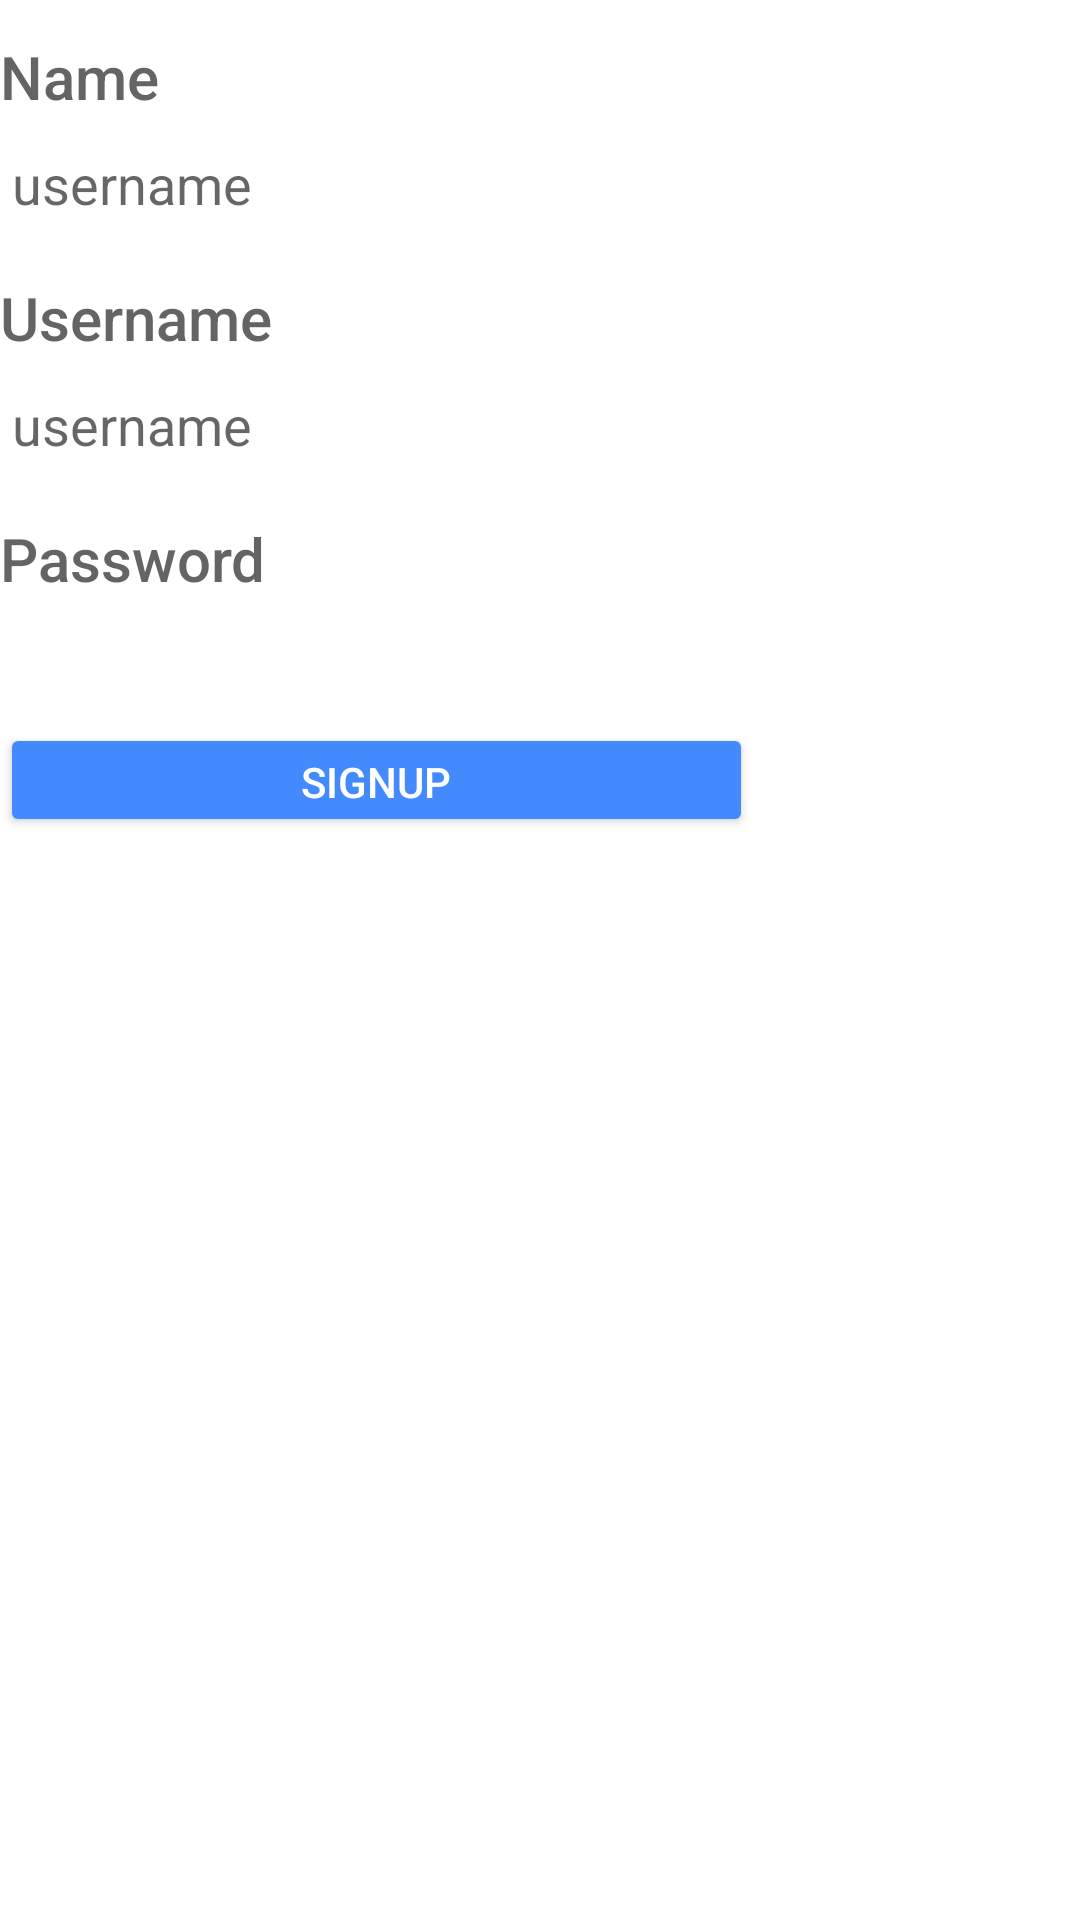

Produce the Android XML layout that renders to this screen, including the resource entries it uses.
<!-- AndroidManifest.xml: application theme KillDDL -->
<!-- res/layout/activity_sign_up.xml -->
<?xml version="1.0" encoding="utf-8"?>
<android.support.constraint.ConstraintLayout xmlns:android="http://schemas.android.com/apk/res/android"
    xmlns:app="http://schemas.android.com/apk/res-auto"
    xmlns:tools="http://schemas.android.com/tools"
    android:layout_width="match_parent"
    android:layout_height="match_parent"
    tools:context=".SignUpActivity">


    <LinearLayout
        android:id="@+id/linearLayout"
        android:layout_width="match_parent"
        android:layout_height="286dp"
        android:layout_marginTop="88dp"
        android:layout_marginEnd="8dp"
        android:orientation="vertical"
        app:layout_constraintEnd_toEndOf="parent"
        app:layout_constraintHorizontal_bias="1.0"
        app:layout_constraintStart_toStartOf="parent"
        app:layout_constraintTop_toBottomOf="@+id/login_button">

        <TextView
            android:id="@+id/textView1"
            android:layout_width="match_parent"
            android:layout_height="wrap_content"
            android:layout_marginTop="12dp"
            android:text="Name"
            android:textAppearance="@android:style/TextAppearance.Material.Title" />

        <EditText
            android:id="@+id/name"
            android:layout_width="match_parent"
            android:layout_height="wrap_content"
            android:hint="username"
            android:textColor="?android:attr/textColorPrimaryInverse" />

        <TextView
            android:id="@+id/textView5"
            android:layout_width="match_parent"
            android:layout_height="wrap_content"
            android:layout_marginTop="12dp"
            android:text="Username"
            android:textAppearance="@android:style/TextAppearance.Material.Title" />

        <EditText
            android:id="@+id/username"
            android:layout_width="match_parent"
            android:layout_height="wrap_content"
            android:hint="username"
            android:textColor="?android:attr/textColorPrimaryInverse" />

        <TextView
            android:id="@+id/textView6"
            android:layout_width="match_parent"
            android:layout_height="wrap_content"
            android:layout_marginTop="12dp"
            android:text="Password"
            android:textAppearance="@android:style/TextAppearance.Material.Title" />

        <EditText
            android:id="@+id/password"
            android:layout_width="match_parent"
            android:layout_height="wrap_content"
            android:inputType="textPassword"
            android:textColor="?android:attr/textColorPrimaryInverse" />


        <Button
            android:id="@+id/SignUpBtn"
            android:layout_width="251dp"
            android:layout_height="38dp"
            android:textColor="#FFFFFF"
            style="@style/Widget.AppCompat.Button.Colored"
            android:text="SignUp" />
    </LinearLayout>

    <TextView
        android:id="@+id/error"
        android:layout_width="wrap_content"
        android:layout_height="wrap_content"
        android:layout_marginStart="8dp"
        android:layout_marginTop="8dp"
        android:layout_marginEnd="8dp"
        android:textColor="@color/red"
        app:layout_constraintEnd_toEndOf="parent"
        app:layout_constraintStart_toStartOf="parent"
        app:layout_constraintTop_toBottomOf="@+id/linearLayout" />
</android.support.constraint.ConstraintLayout>
<!-- resources referenced by this layout -->
<resources>
  <color name="red">#EF5350</color>
  <style name="KillDDL" parent="Theme.AppCompat.Light">
          
          <item name="colorPrimary">@color/defaultColorPrimaryLight</item>
          <item name="colorPrimaryDark">@color/defaultColorPrimaryDark</item>
          <item name="colorAccent">@color/defaultColorAccent</item>
          <item name="android:actionBarTheme">@style/KillDDL.AppBarOverlay</item>
          <item name="android:navigationBarColor">@color/defaultColorAccentLight</item>
          <item name="android:statusBarColor">@color/defaultColorAccentLight</item>
          <item name="android:colorForeground">@color/defaultColorPrimaryLight</item>
          <item name="android:textColorPrimaryInverse">@color/defaultColorPrimaryDark</item>
          <item name="android:windowBackground">@color/defaultColorPrimary</item>
          <item name="android:textColorPrimary">@color/default_text_color_primary</item>
      </style>
  <color name="defaultColorPrimaryLight">#ffffff</color>
  <color name="defaultColorPrimaryDark">#7e7e7e</color>
  <color name="defaultColorAccent">#448aff</color>
  <style name="KillDDL.AppBarOverlay" parent="ThemeOverlay.AppCompat.Dark.ActionBar">
          <item name="android:textColorPrimary">?attr/colorAccent</item>
          <item name="android:windowContentOverlay">@null</item>
          <item name="android:actionBarSize">80dp</item>
          <item name="titleTextStyle">@style/KillDDL.ActionBar.TitleText</item>
      </style>
  <color name="defaultColorAccentLight">#83b9ff</color>
  <color name="defaultColorPrimary">#ffffff</color>
  <color name="default_text_color_primary">#ec575757</color>
  <style name="KillDDL.ActionBar.TitleText" parent="TextAppearance.AppCompat.Widget.ActionBar.Title">
          <item name="android:textSize">80sp</item>
      </style>
</resources>
